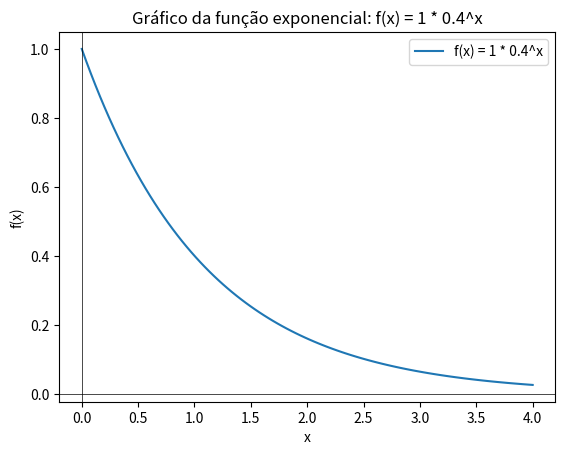

This chart was generated by the following Python code:
# Exercicio 3 - f(x) = 1 * 0,4**x
import numpy as np
import matplotlib.pyplot as plt

x = np.linspace(0, 4, 100)

y = 1 * (0.4 ** x)

plt.plot(x, y, label='f(x) = 1 * 0.4^x')
plt.axhline(0, color='black', linewidth=0.5)
plt.axvline(0, color='black', linewidth=0.5)

plt.title("Gráfico da função exponencial: f(x) = 1 * 0.4^x")
plt.xlabel("x")
plt.ylabel("f(x)")
plt.legend()

plt.show()